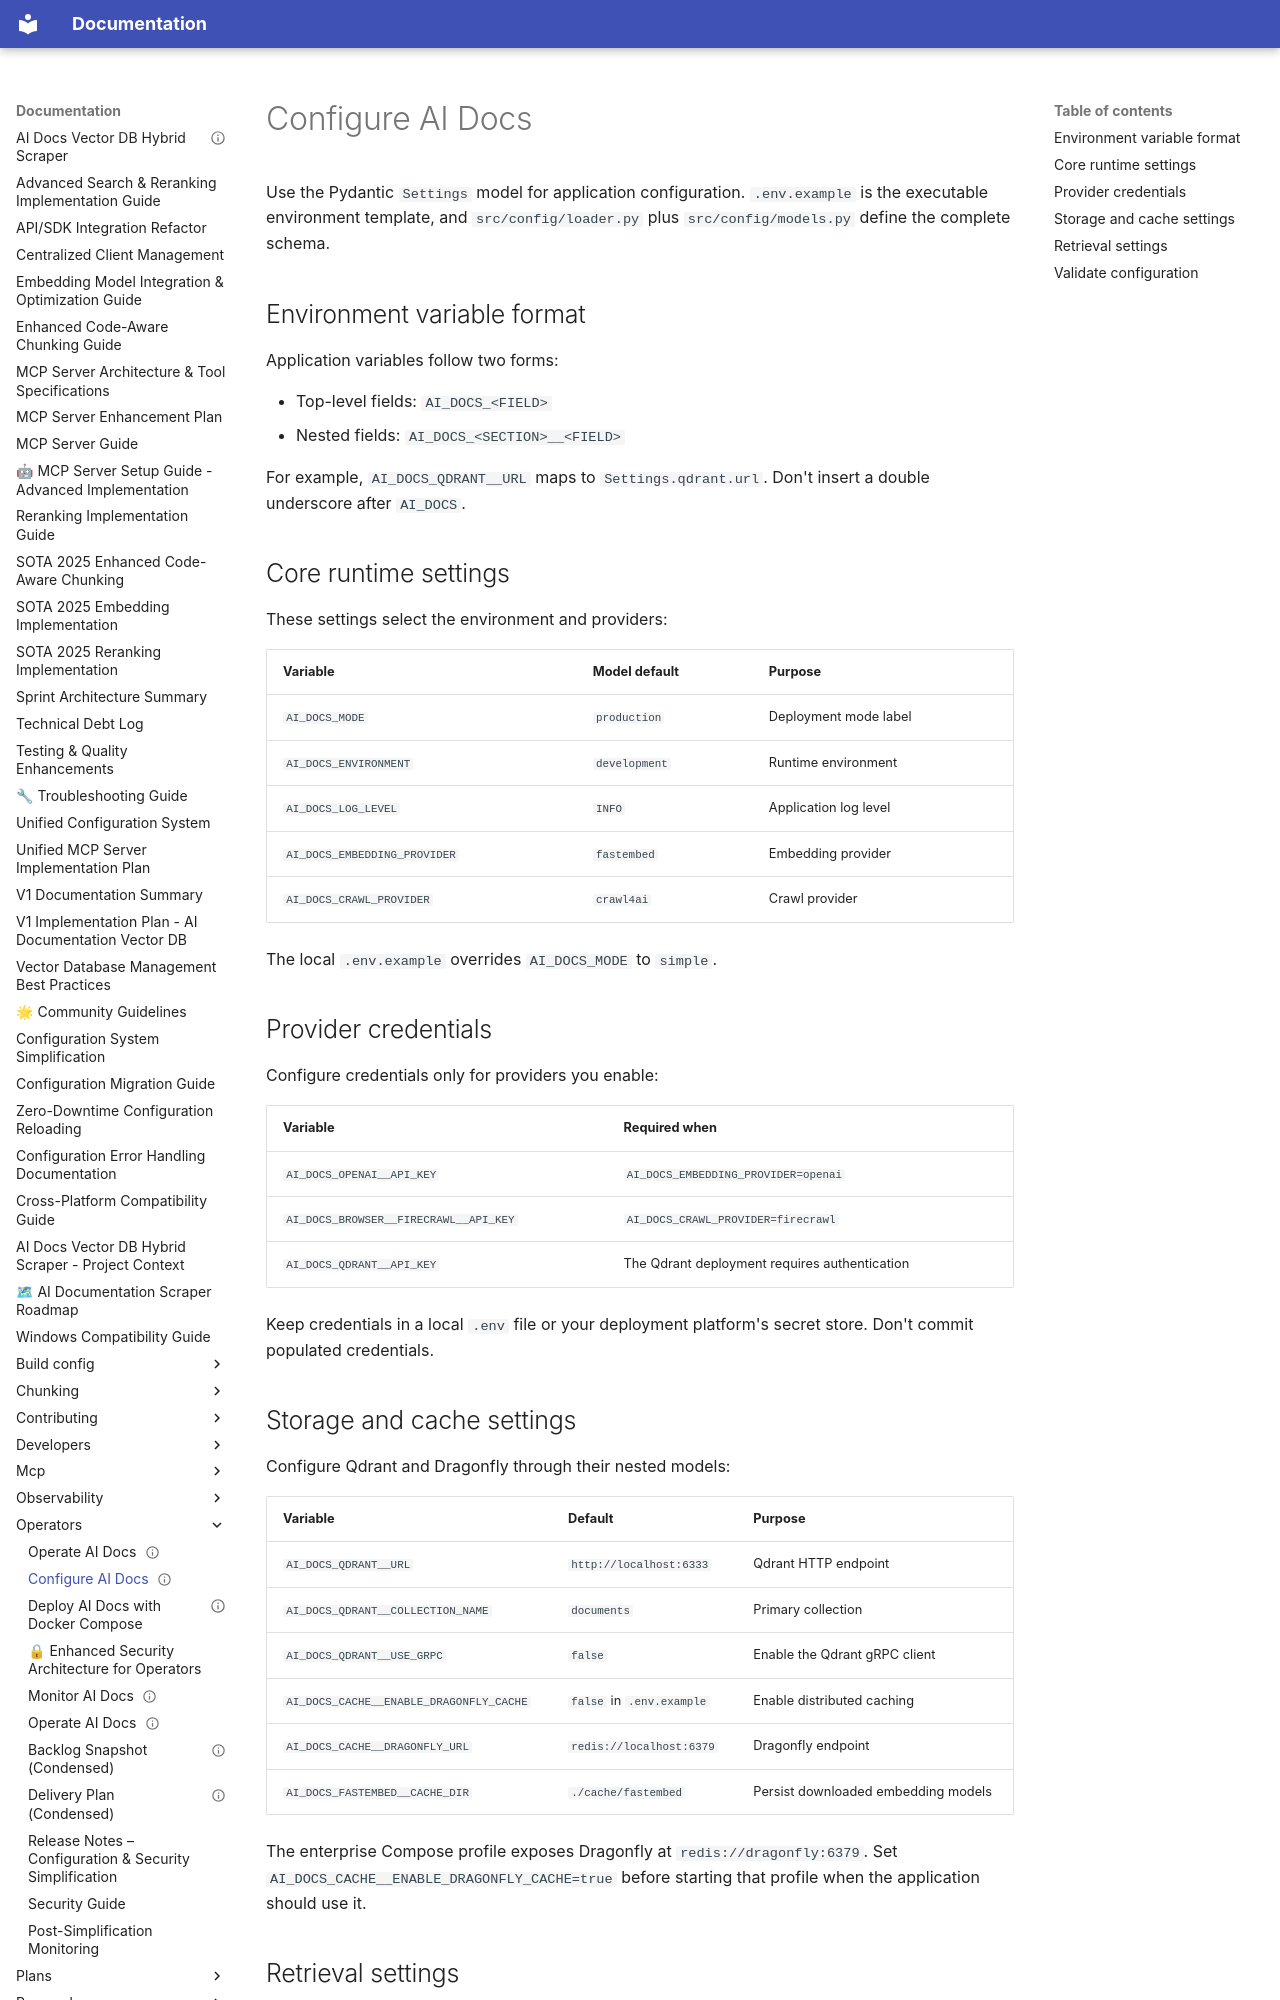

repository: BjornMelin/ai-docs-vector-db-hybrid-scraper · page: operators/configuration/index.html · generator: mkdocs

---
title: Configure AI Docs
audience: operators
status: active
owner: platform-engineering
last_reviewed: 2026-07-11
meta:
  contentType: Reference
  category: Operations
---

# Configure AI Docs

Use the Pydantic `Settings` model for application configuration. `.env.example` is the executable environment template, and `src/config/loader.py` plus `src/config/models.py` define the complete schema.

## Environment variable format

Application variables follow two forms:

- Top-level fields: `AI_DOCS_<FIELD>`
- Nested fields: `AI_DOCS_<SECTION>__<FIELD>`

For example, `AI_DOCS_QDRANT__URL` maps to `Settings.qdrant.url`. Don't insert a double underscore after `AI_DOCS`.

## Core runtime settings

These settings select the environment and providers:

| Variable | Model default | Purpose |
| --- | --- | --- |
| `AI_DOCS_MODE` | `production` | Deployment mode label |
| `AI_DOCS_ENVIRONMENT` | `development` | Runtime environment |
| `AI_DOCS_LOG_LEVEL` | `INFO` | Application log level |
| `AI_DOCS_EMBEDDING_PROVIDER` | `fastembed` | Embedding provider |
| `AI_DOCS_CRAWL_PROVIDER` | `crawl4ai` | Crawl provider |

The local `.env.example` overrides `AI_DOCS_MODE` to `simple`.

## Provider credentials

Configure credentials only for providers you enable:

| Variable | Required when |
| --- | --- |
| `AI_DOCS_OPENAI__API_KEY` | `AI_DOCS_EMBEDDING_PROVIDER=openai` |
| `AI_DOCS_BROWSER__FIRECRAWL__API_KEY` | `AI_DOCS_CRAWL_PROVIDER=firecrawl` |
| `AI_DOCS_QDRANT__API_KEY` | The Qdrant deployment requires authentication |

Keep credentials in a local `.env` file or your deployment platform's secret store. Don't commit populated credentials.
